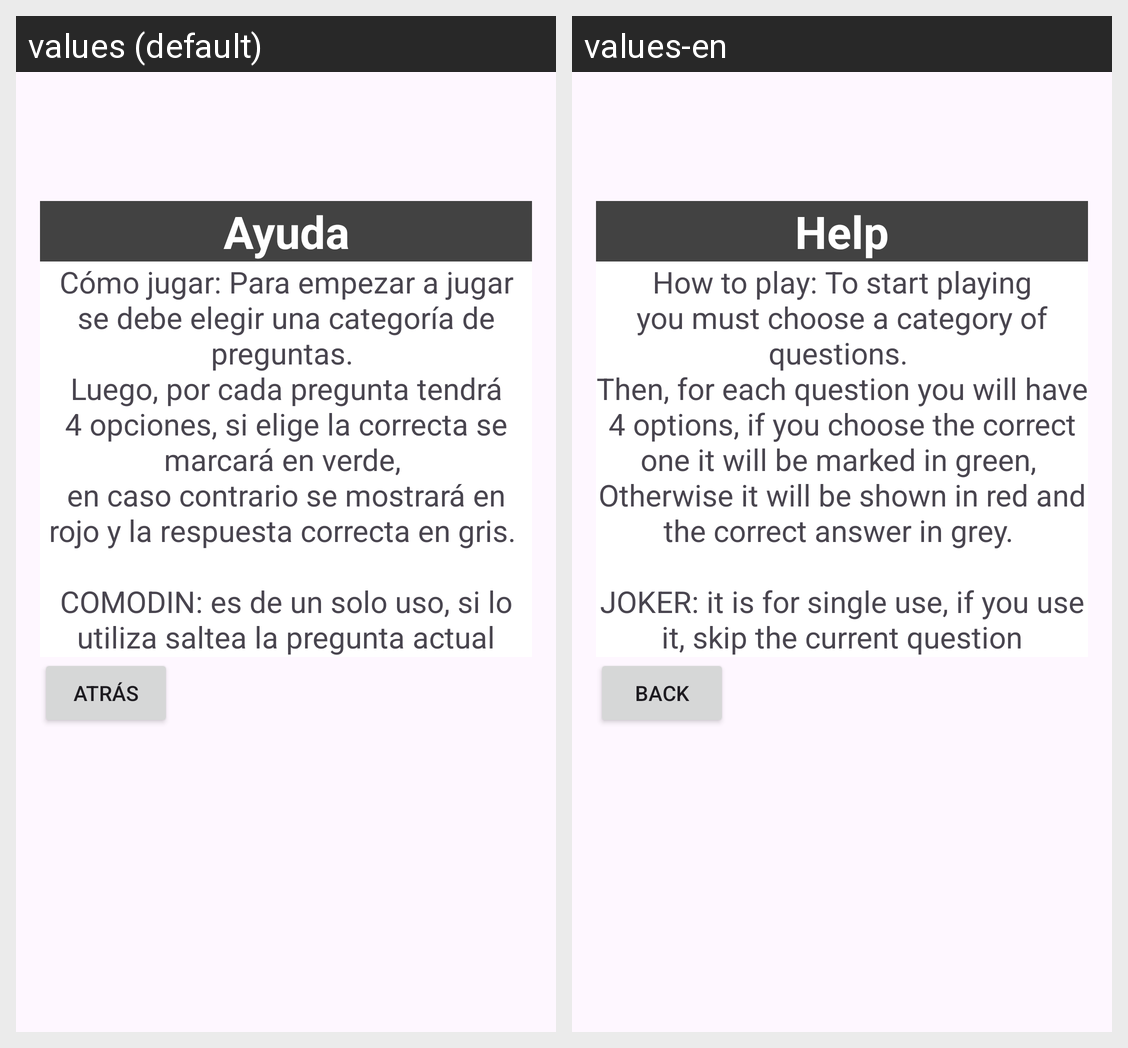

The same Android screen rendered under two of its app's locales, left to right. List the strings drawn on it with the default value and each locale's translation.
Android screen res/layout/activity_help.xml rendered under 2 locales, left to right: values (default), values-en. Device: Nexus 5 (rendered at 1080×1920; each locale shown at half size, 540×960, under a caption strip naming it); theme Theme.Entrega1.
Strings drawn on this screen, with the default value and each locale's value (text and hints the layout hard-codes, and strings that could not be matched under every locale, appear in the picture but are not listed):

ayuda
  values: Ayuda
  values-en: Help

ayudaExplicada
  values: Cómo jugar: Para empezar a jugar se debe elegir una categoría de preguntas. 
      Luego, por cada pregunta tendrá 4 opciones, si elige la correcta se marcará en verde, 
      en caso contrario se mostrará en rojo y la respuesta correcta en gris. 
      
      COMODIN: es de un solo uso, si lo utiliza saltea la pregunta actual
  values-en: How to play: To start playing you must choose a category of questions. 
      Then, for each question you will have 4 options, if you choose the correct one it will be marked in green, 
      Otherwise it will be shown in red and the correct answer in grey. 
      
      JOKER: it is for single use, if you use it, skip the current question

atras
  values: Atrás
  values-en: Back
